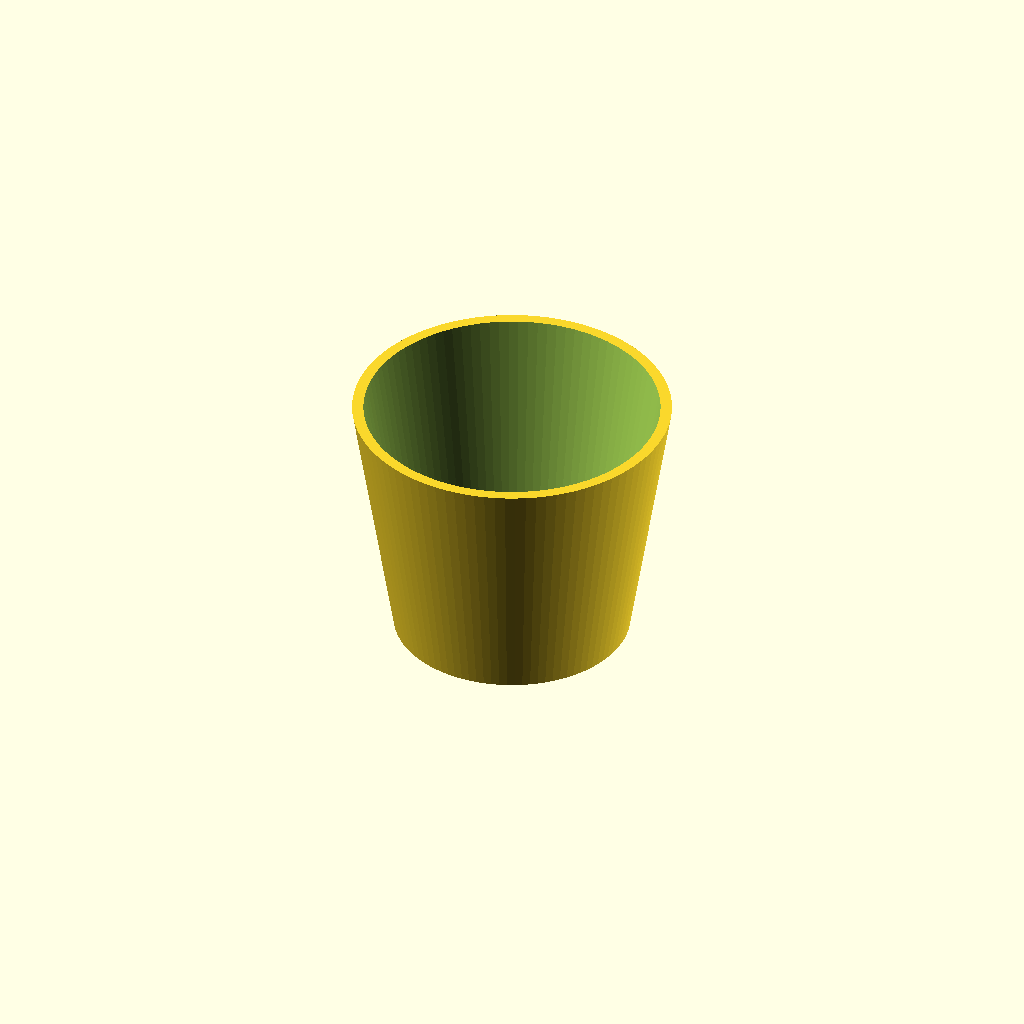
Cell 1: the model at its default parameters.
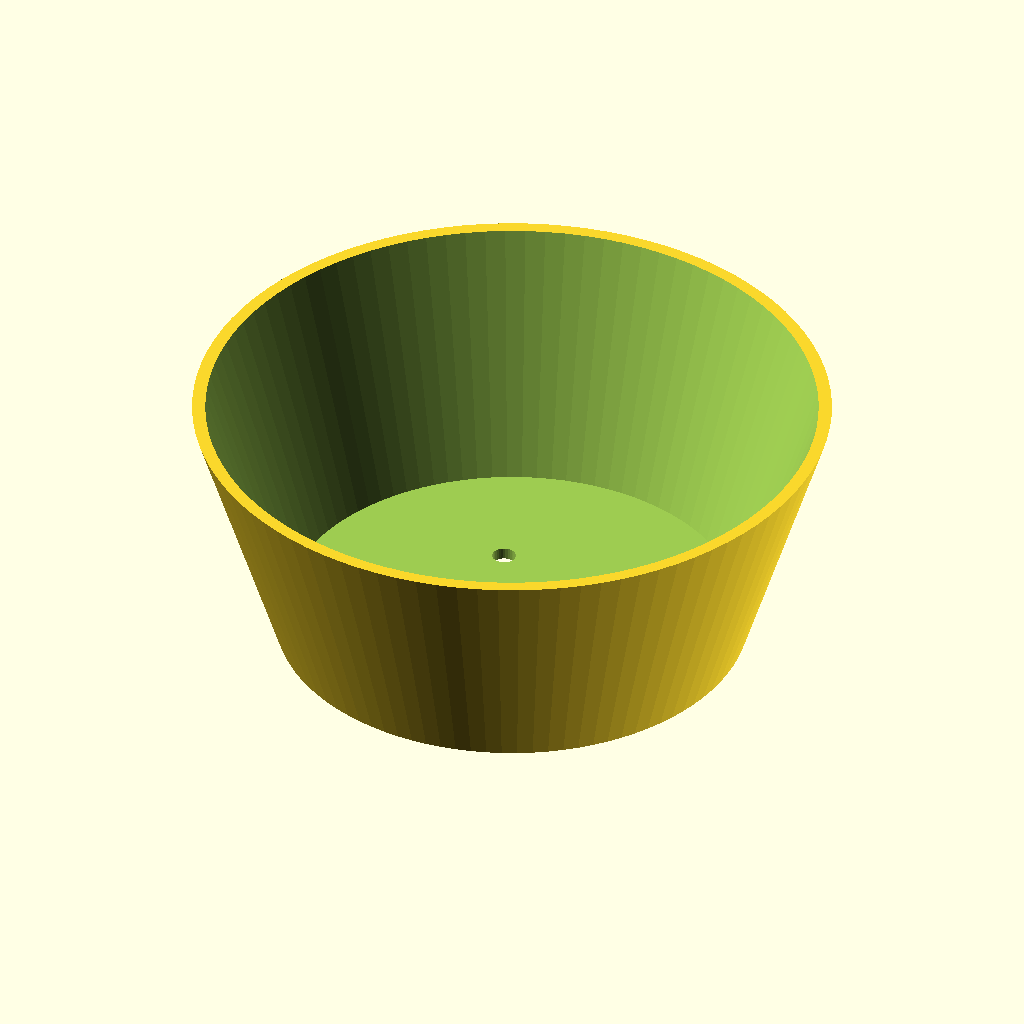
Cell 2: the same model with bottom_d = 120.
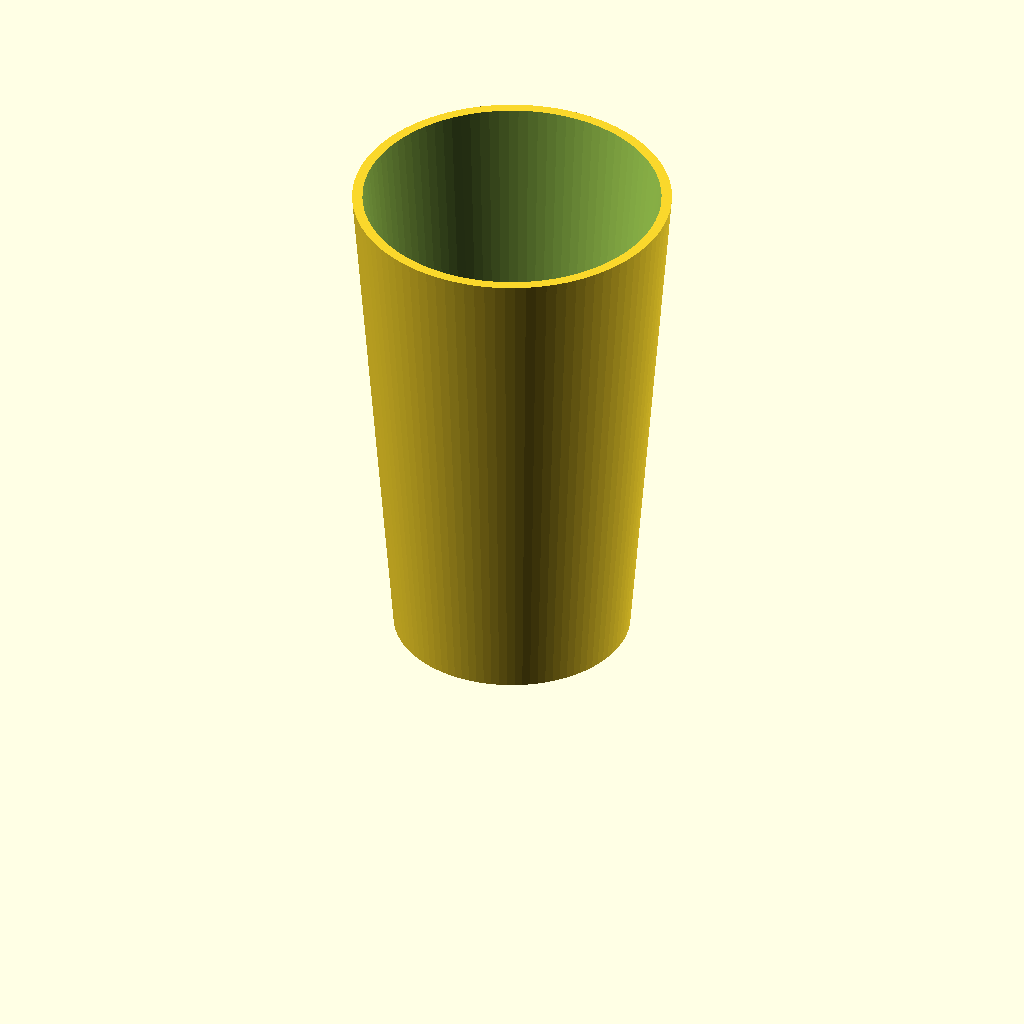
Cell 3: pot_h = 130 (everything else at default).
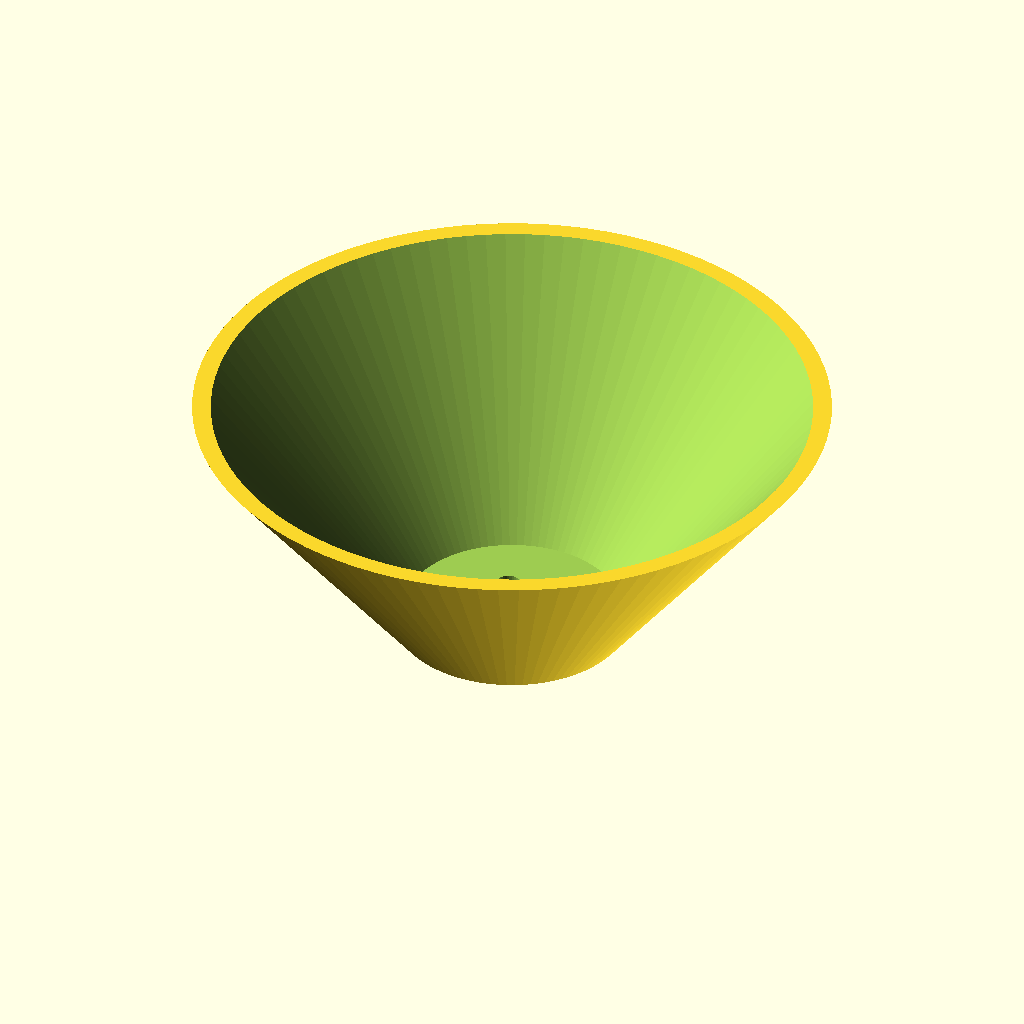
Cell 4 — top_scale set to 2.7, the other parameters unchanged.
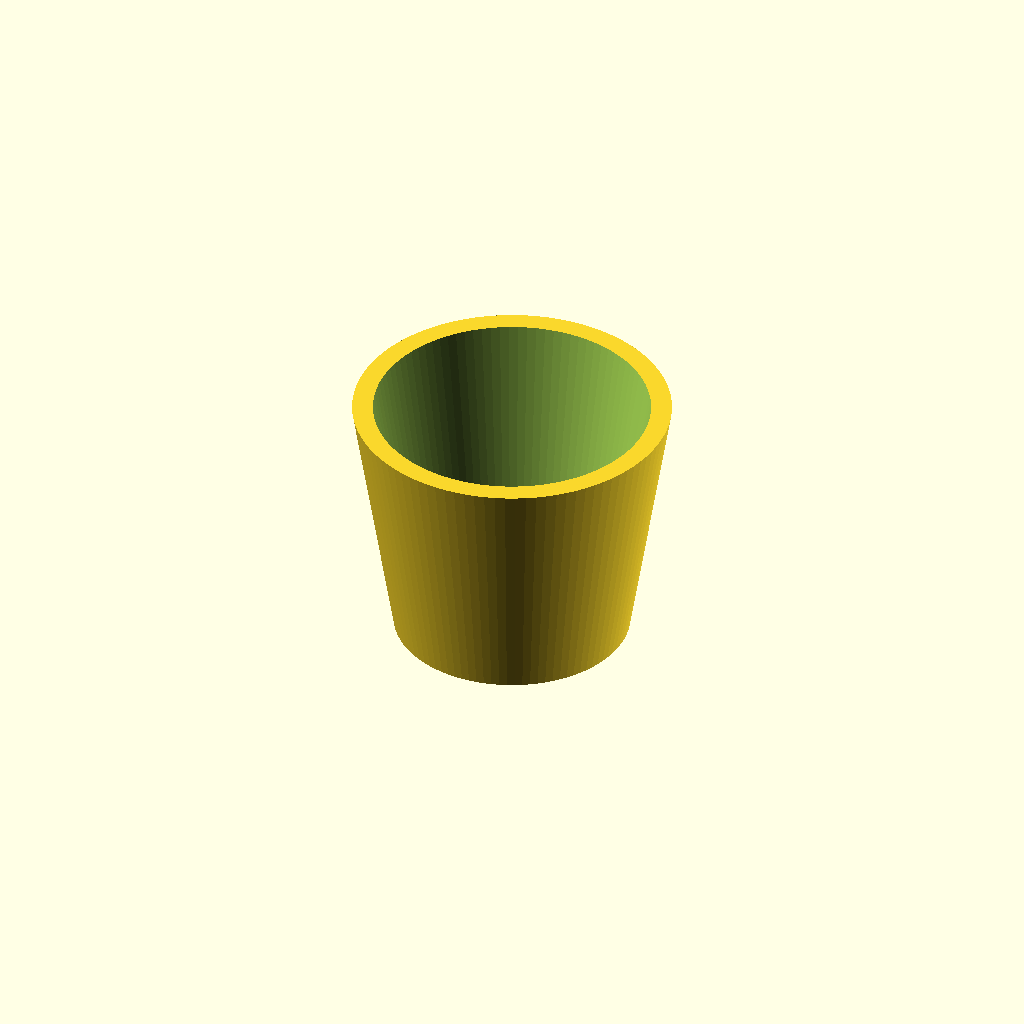
Cell 5 — wall set to 4.8, the other parameters unchanged.
All cells are drawn from one camera (rotation 55°, 0°, 25°, orthographic, colour scheme Cornfield), so only the parameter changes between them.
OpenSCAD source file templates/mini_planter/model.scad:
// mini_planter/model.scad — tapered vessel with drainage holes.
// facets >= ~96 renders round; 5-10 gives a low-poly faceted look.

bottom_d = 60;
pot_h = 65;
top_scale = 1.35;
wall = 2.4;
floor_th = 3;
facets = 96;
drain_holes = 3;
drain_d = 6;

// Inner taper chosen to keep wall thickness roughly constant top to bottom
inner_bottom_d = bottom_d - 2 * wall;
inner_scale = (bottom_d * top_scale - 2 * wall) / inner_bottom_d;

difference() {
  // outer shell
  linear_extrude(height = pot_h, scale = top_scale)
    circle(d = bottom_d, $fn = facets);

  // cavity
  translate([0, 0, floor_th])
    linear_extrude(height = pot_h, scale = inner_scale)
      circle(d = inner_bottom_d, $fn = facets);

  // drainage holes in a ring (single center hole if count == 1)
  if (drain_holes > 0) {
    ring_r = (drain_holes == 1) ? 0 : inner_bottom_d / 5;
    for (i = [0 : drain_holes - 1])
      rotate([0, 0, i * 360 / drain_holes])
        translate([ring_r, 0, -1])
          cylinder(h = floor_th + 2, d = drain_d, $fn = 32);
  }
}
Parameter table extracted from the source (name, type, default, range or options):
bottom_d: number, default 60
pot_h: number, default 65
top_scale: number, default 1.35
wall: number, default 2.4
floor_th: number, default 3
facets: number, default 96
drain_holes: number, default 3
drain_d: number, default 6
